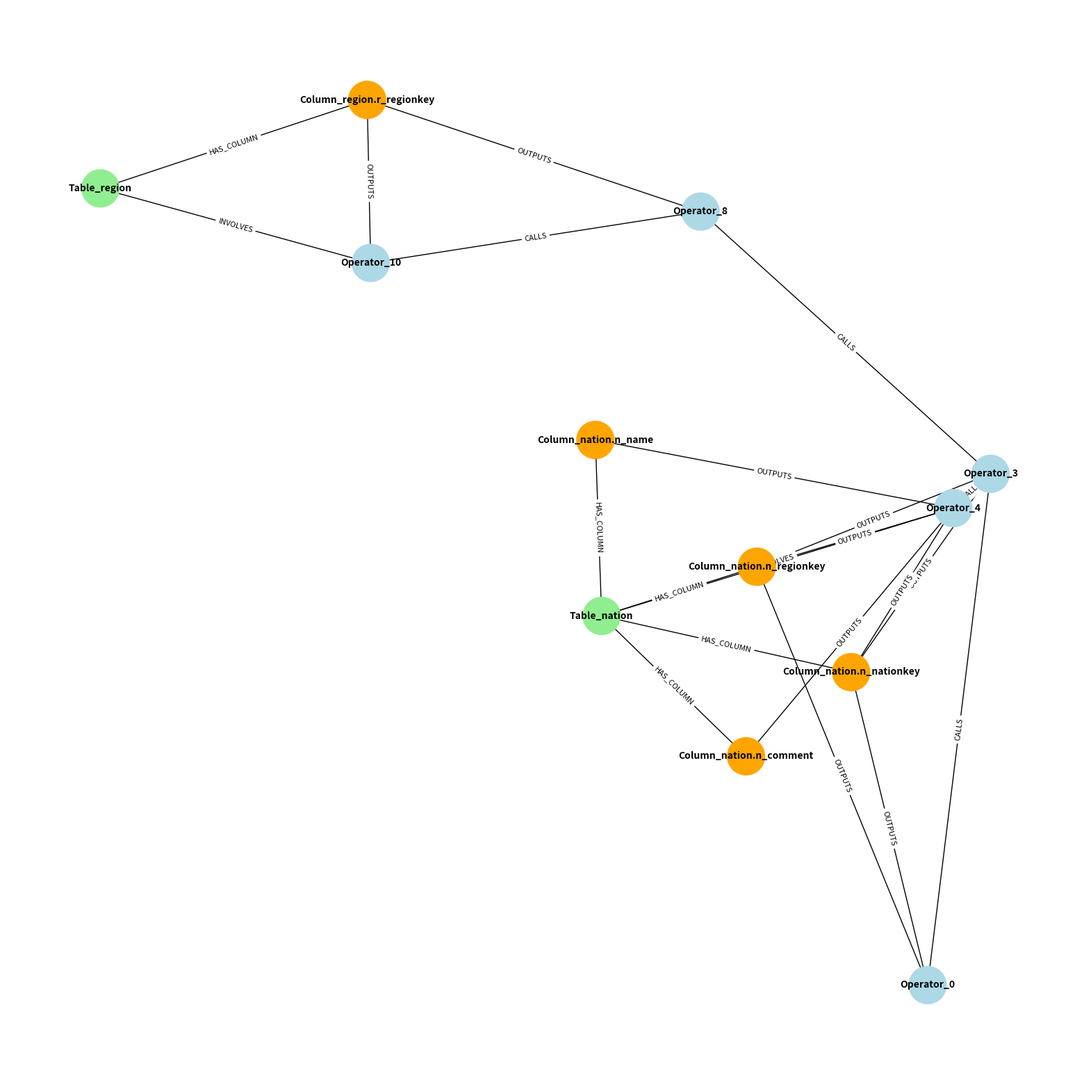

This figure's Python source:
import re
import networkx as nx
from typing import Any, Dict, List, Tuple

# Define node and edge types
NODE_TYPES = ['Operator', 'Table', 'Column', 'Predicate', 'Operation', 'Literal', 'Numeral']
EDGE_TYPES = [
    ('Operator', 'CALLS', 'Operator'),
    ('Operator', 'INVOLVES', 'Table'),
    ('Operator', 'OUTPUTS', 'Column'),
    ('Operator', 'FILTERS', 'Predicate'),
    ('Predicate', 'USES', 'Operation'),
    ('Operation', 'USES_COLUMN', 'Column'),
    ('Operation', 'USES_LITERAL', 'Literal'),
    ('Table', 'HAS_COLUMN', 'Column'),
    # Add more edge types as needed
]

# Initialize the graph
graph = nx.MultiDiGraph()

# Helper functions for one-hot encoding (as defined in your original code)
def one_hot_encode_data_type(data_type, data_type_mapping):
    one_hot = [0] * (len(data_type_mapping) + 1)  # +1 for 'unknown'
    if data_type in data_type_mapping:
        index = data_type_mapping[data_type]
        one_hot[index] = 1
    else:
        one_hot[-1] = 1
    return one_hot

def one_hot_encode_andornot_type(predicate_type):
    andornot_type_mapping = {
        'AND': 0,
        'OR': 1,
        'NOT': 2,
    }
    one_hot = [0] * 4  # AND, OR, NOT, UNKNOWN
    if predicate_type.upper() in andornot_type_mapping:
        index = andornot_type_mapping[predicate_type.upper()]
        one_hot[index] = 1
    else:
        one_hot[-1] = 1
    return one_hot

def one_hot_encode_operation_type(operation_type):
    operation_type_mapping = {
        '=': 0,
        '<>': 1,
        '>': 2,
        '>=': 3,
        '<': 4,
        '<=': 5,
        'LIKE': 6,
        'UNKNOWN': 7,
    }
    one_hot = [0] * 8  # 8 types
    if operation_type.upper() in operation_type_mapping:
        index = operation_type_mapping[operation_type.upper()]
        one_hot[index] = 1
    else:
        one_hot[-1] = 1
    return one_hot

def extract_columns(string):
    column_pattern = re.compile(r'\b([A-Za-z_][A-Za-z0-9_]*\.\w+)\b')
    columns = column_pattern.findall(string)
    return columns

# Enhanced parse_predicate function
def parse_predicate(predicate: str, graph: nx.MultiDiGraph, parent_operator_id: Any, db_stats: Dict[str, Any]):
    """
    Parses a predicate string and updates the graph with Predicate, Operation, Column, and Literal nodes.
    """
    # This is a placeholder for actual predicate parsing logic.
    # You might need to use a SQL parser or write a more robust parser.
    # For simplicity, we'll handle simple binary operations and logical connectors.

    # Example predicate: "nation.n_regionkey = region.r_regionkey AND nation.n_nationkey <> 3"

    tokens = re.split(r'\s+(AND|OR|NOT)\s+', predicate, flags=re.IGNORECASE)
    stack = []
    current_predicate_id = None

    i = 0
    while i < len(tokens):
        token = tokens[i].strip()
        if token.upper() in ['AND', 'OR', 'NOT']:
            predicate_node = token.upper()
            graph.add_node(predicate_node, type='Predicate', features=one_hot_encode_andornot_type(predicate_node))
            if current_predicate_id:
                graph.add_edge(predicate_node, current_predicate_id, type='USES')
            current_predicate_id = predicate_node
            i += 1
        else:
            # Handle binary operations
            match = re.match(r'(\w+\.\w+)\s*(=|<>|>|>=|<|<=|LIKE)\s*(\w+\.\w+|\d+)', token)
            if match:
                left, op, right = match.groups()
                operation_node = f"Operation_{left}_{op}_{right}"
                graph.add_node(operation_node, type='Operation', features=one_hot_encode_operation_type(op))
                graph.add_edge(operation_node, 'Predicate', type='USES')  # Connect operation to current predicate

                # Add Column node
                graph.add_node(left, type='Column')
                graph.add_edge(left, operation_node, type='USES_COLUMN')
                graph.add_node(right, type='Column' if '.' in right else 'Literal')
                if '.' in right:
                    graph.add_edge(right, operation_node, type='USES_COLUMN')
                elif right.isdigit():
                    graph.add_node(right, type='Numeral')
                    graph.add_edge(right, operation_node, type='USES_LITERAL')
                else:
                    graph.add_node(right, type='Literal')
                    graph.add_edge(right, operation_node, type='USES_LITERAL')

                # Connect operation to parent operator
                graph.add_edge(operation_node, parent_operator_id, type='FILTERS')

            i += 1
def traverse_operators(plan: Dict[str, Any], graph: nx.MultiDiGraph, db_stats: Dict[str, Any], parent_operator_id: Any = None):
    """
    Recursively traverses the execution plan and updates the graph with nodes and edges.
    """
    operator_type = plan.get('Node Type', 'Unknown')
    operator_id = f"Operator_{len(graph.nodes)}"
    operator_features = [
        plan.get('Startup Cost', 0.0),
        plan.get('Total Cost', 0.0),
        plan.get('Plan Rows', 0),
        plan.get('Plan Width', 0)
    ]
    graph.add_node(operator_id, type='Operator', operator_type=operator_type, features=operator_features)

    if parent_operator_id:
        graph.add_edge(operator_id, parent_operator_id, type='CALLS')

    # If the operator involves a table
    relation_name = plan.get('Relation Name')
    if relation_name:
        table_id = f"Table_{relation_name}"
        graph.add_node(table_id, type='Table', features=[
            db_stats['tables'][relation_name]['relpages'],
            db_stats['tables'][relation_name]['reltuples']
        ])
        graph.add_edge(table_id, operator_id, type='INVOLVES')

        # Connect table to its columns
        for column_name in db_stats['tables'][relation_name]['column_features']:
            column_full_name = column_name  # Corrected line
            column_id = f"Column_{column_full_name}"
            graph.add_node(column_id, type='Column', features=db_stats['tables'][relation_name]['column_features'][column_full_name])
            graph.add_edge(column_id, table_id, type='HAS_COLUMN')

    # Extract and parse predicates
    for key in ['Hash Cond', 'Filter', 'Index Cond']:
        if key in plan:
            predicate_str = plan[key]
            parse_predicate(predicate_str, graph, operator_id, db_stats)

    # Handle output columns
    output_list = plan.get('Output', [])
    for output_item in output_list:
        cols = extract_columns(output_item)
        for col in cols:
            column_id = f"Column_{col}"
            if not graph.has_node(column_id):
                graph.add_node(column_id, type='Column', features=[0]*10)  # Placeholder features
            graph.add_edge(column_id, operator_id, type='OUTPUTS')

    # Recurse into sub-plans
    for sub_plan in plan.get('Plans', []):
        traverse_operators(sub_plan, graph, db_stats, parent_operator_id=operator_id)


# Function to parse the entire query plan
def parse_query_plan(plan: Dict[str, Any], db_stats: Dict[str, Any]) -> nx.MultiDiGraph:
    """
    Parses the PostgreSQL EXPLAIN JSON plan and constructs a heterogeneous graph.
    """
    graph = nx.MultiDiGraph()
    traverse_operators(plan['Plan'], graph, db_stats)
    return graph

# Example usage
if __name__ == "__main__":
    import json

    # Sample plan (as provided)
    plan = { 
        "Plan": {
            "Node Type": "Aggregate",
            "Strategy": "Plain",
            "Partial Mode": "Simple",
            "Parallel Aware": False,
            "Async Capable": False,
            "Startup Cost": 2.74,
            "Total Cost": 2.75,
            "Plan Rows": 1,
            "Plan Width": 32,
            "Output": [
                "avg((nation.n_regionkey + nation.n_nationkey))"
            ],
            "Plans": [
                {
                    "Node Type": "Hash Join",
                    "Parent Relationship": "Outer",
                    "Parallel Aware": False,
                    "Async Capable": False,
                    "Join Type": "Inner",
                    "Startup Cost": 1.11,
                    "Total Cost": 2.66,
                    "Plan Rows": 16,
                    "Plan Width": 8,
                    "Output": [
                        "nation.n_regionkey",
                        "nation.n_nationkey"
                    ],
                    "Inner Unique": False,
                    "Hash Cond": "(nation.n_regionkey = region.r_regionkey)",
                    "Plans": [
                        {
                            "Node Type": "Seq Scan",
                            "Parent Relationship": "Outer",
                            "Parallel Aware": False,
                            "Async Capable": False,
                            "Relation Name": "nation",
                            "Schema": "public",
                            "Alias": "nation",
                            "Startup Cost": 0.0,
                            "Total Cost": 1.31,
                            "Plan Rows": 20,
                            "Plan Width": 8,
                            "Output": [
                                "nation.n_nationkey",
                                "nation.n_name",
                                "nation.n_regionkey",
                                "nation.n_comment"
                            ],
                            "Filter": "(nation.n_regionkey <> 3)"
                        },
                        {
                            "Node Type": "Hash",
                            "Parent Relationship": "Inner",
                            "Parallel Aware": False,
                            "Async Capable": False,
                            "Startup Cost": 1.06,
                            "Total Cost": 1.06,
                            "Plan Rows": 4,
                            "Plan Width": 4,
                            "Output": [
                                "region.r_regionkey"
                            ],
                            "Plans": [
                                {
                                    "Node Type": "Seq Scan",
                                    "Parent Relationship": "Outer",
                                    "Parallel Aware": False,
                                    "Async Capable": False,
                                    "Relation Name": "region",
                                    "Schema": "public",
                                    "Alias": "region",
                                    "Startup Cost": 0.0,
                                    "Total Cost": 1.06,
                                    "Plan Rows": 4,
                                    "Plan Width": 4,
                                    "Output": [
                                        "region.r_regionkey"
                                    ],
                                    "Filter": "(region.r_regionkey <> 3)"
                                }
                            ]
                        }
                    ]
                }
            ]
        },
        "peakmem": 17220
    }

    # Sample db_stats (You need to provide actual statistics)
    db_stats = {
        'unique_data_types': ['character', 'character varying', 'date', 'integer', 'numeric'],
        'tables': {
            'nation': {
                'relpages': 10,
                'reltuples': 100,
                'column_features': {
                    'nation.n_nationkey': {
                        'avg_width': 4.0,
                        'correlation': 1.0,
                        'n_distinct': 25,
                        'null_frac': 0.0,
                        'data_type': 'integer'
                    },
                    'nation.n_name': {
                        'avg_width': 25.0,
                        'correlation': 0.0,
                        'n_distinct': 25,
                        'null_frac': 0.0,
                        'data_type': 'character varying'
                    },
                    'nation.n_regionkey': {
                        'avg_width': 4.0,
                        'correlation': 1.0,
                        'n_distinct': 5,
                        'null_frac': 0.0,
                        'data_type': 'integer'
                    },
                    'nation.n_comment': {
                        'avg_width': 152.0,
                        'correlation': 0.0,
                        'n_distinct': 25,
                        'null_frac': 0.0,
                        'data_type': 'character varying'
                    },
                }
            },
            'region': {
                'relpages': 5,
                'reltuples': 25,
                'column_features': {
                    'region.r_regionkey': {
                        'avg_width': 4.0,
                        'correlation': 1.0,
                        'n_distinct': 5,
                        'null_frac': 0.0,
                        'data_type': 'integer'
                    }
                }
            }
        }
    }

    # Parse the plan into a graph
    graph = parse_query_plan(plan, db_stats)

    # Visualize the graph (optional)
    import matplotlib.pyplot as plt

    pos = nx.spring_layout(graph, k=0.5, iterations=50)
    node_colors = [node[1]['type'] for node in graph.nodes(data=True)]
    import matplotlib.pyplot as plt
    plt.figure(figsize=(20, 20))

    # Aggregate edge labels
    aggregated_edge_labels = {}
    for u, v, data in graph.edges(data=True):
        edge_type = data.get('type', '')
        if (u, v) in aggregated_edge_labels:
            aggregated_edge_labels[(u, v)] += f", {edge_type}"
        else:
            aggregated_edge_labels[(u, v)] = edge_type


    # Define color mapping for node types
    color_map = {
        'Operator': 'lightblue',
        'Table': 'lightgreen',
        'Column': 'orange',
        'Predicate': 'red',
        'Operation': 'yellow',
        'Literal': 'pink',
        'Numeral': 'purple'
    }

    # Assign colors based on node types
    node_colors = [color_map.get(data['type'], 'grey') for _, data in graph.nodes(data=True)]

    # Generate positions for all nodes
    pos = nx.spring_layout(graph, k=0.5, iterations=50)

    # Draw nodes with colors
    nx.draw_networkx_nodes(graph, pos, node_color=node_colors, node_size=1500)

    # Draw edges without labels first
    nx.draw_networkx_edges(graph, pos, arrowstyle='->', arrowsize=20)

    # Draw node labels
    nx.draw_networkx_labels(graph, pos, font_size=10, font_weight='bold')

    # Draw aggregated edge labels
    nx.draw_networkx_edge_labels(
        graph, pos, edge_labels=aggregated_edge_labels, font_color='black', font_size=8
    )

    # Display the graph
    plt.axis('off')
    plt.savefig('example_parse.png')
